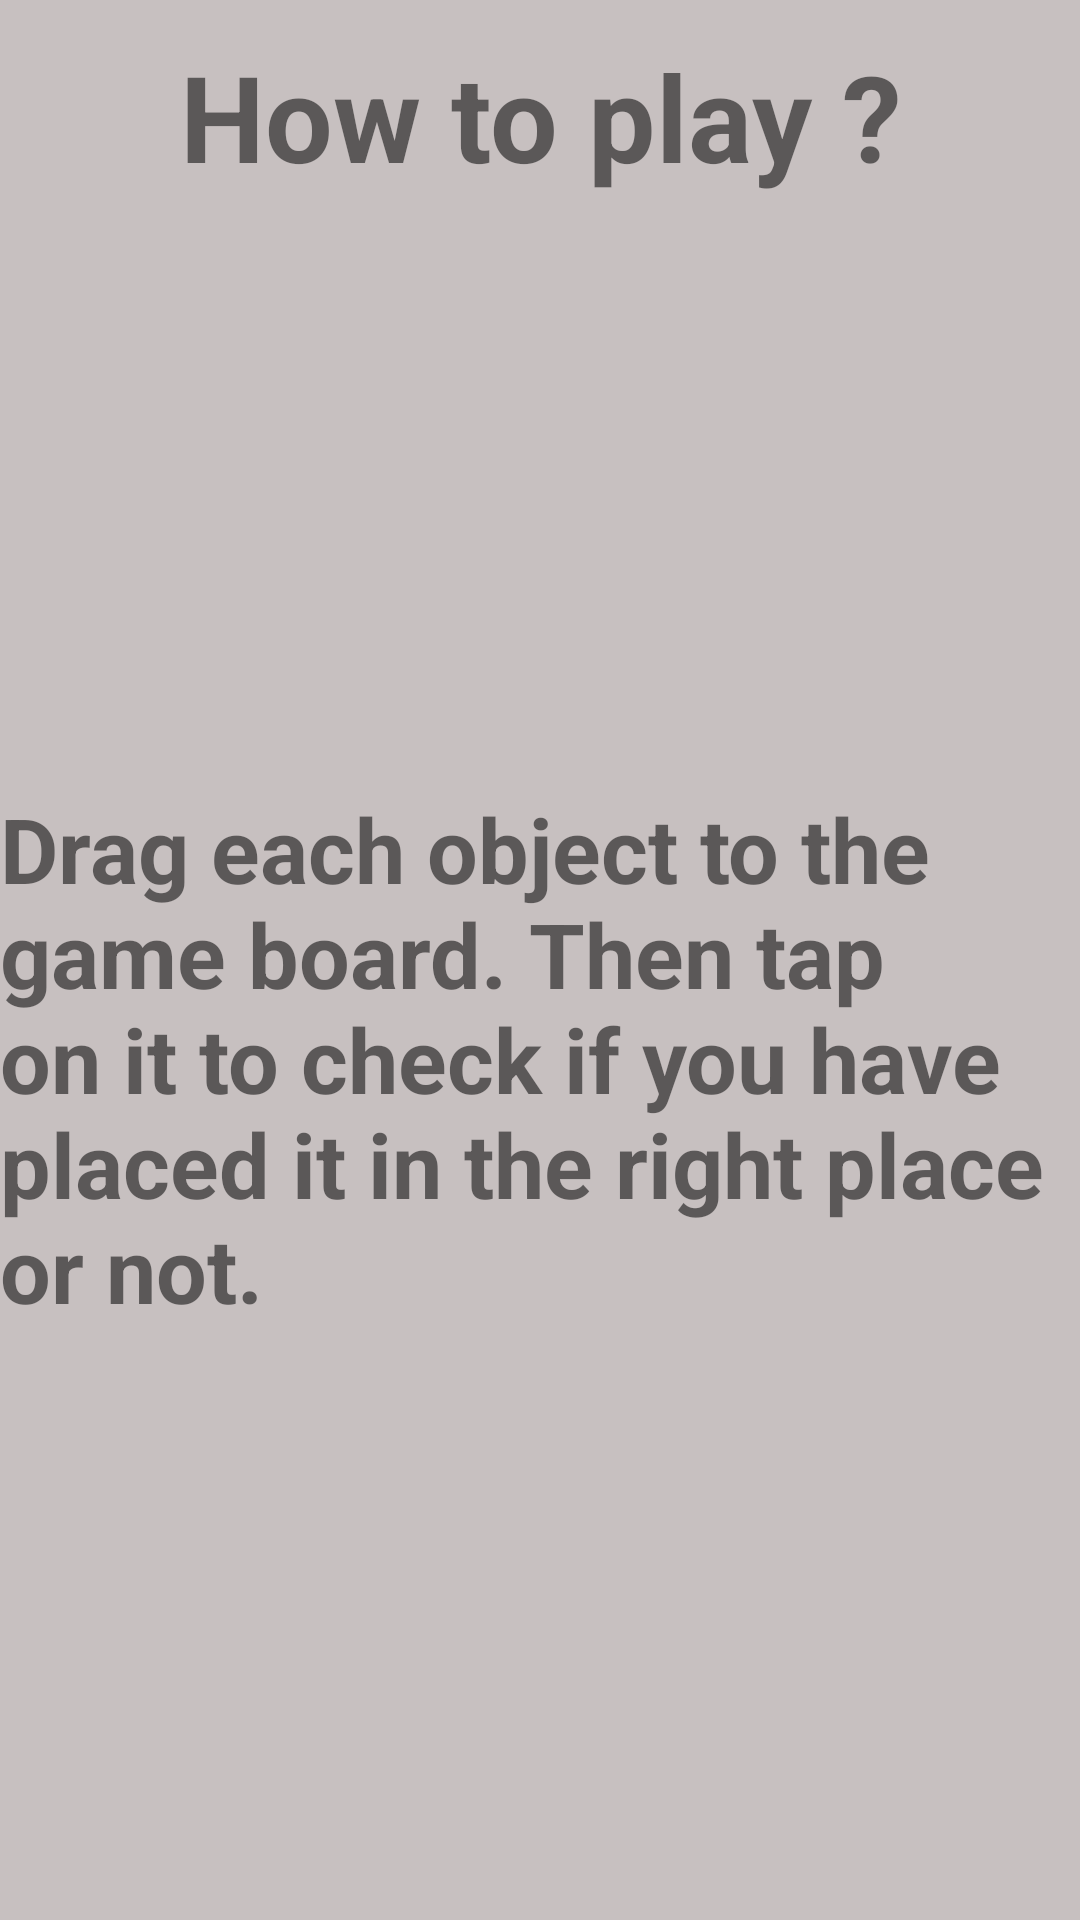

Produce the Android XML layout that renders to this screen, including the resource entries it uses.
<!-- AndroidManifest.xml: application theme Theme.MyClassroomProject -->
<!-- res/layout/dialog_help.xml -->
<?xml version="1.0" encoding="utf-8"?>
<androidx.constraintlayout.widget.ConstraintLayout
    xmlns:android="http://schemas.android.com/apk/res/android"
    xmlns:app="http://schemas.android.com/apk/res-auto"
    android:layout_width="wrap_content"
    android:layout_height="wrap_content"
    android:layout_gravity="center"
    android:background="@color/light_grey">

    <TextView
        android:id="@+id/textView3"
        android:layout_width="wrap_content"
        android:layout_height="wrap_content"
        android:layout_marginTop="12dp"
        android:text="@string/how_to_play"
        android:textAlignment="center"
        android:textSize="40sp"
        android:textStyle="bold"
        app:layout_constraintEnd_toEndOf="@+id/textView2"
        app:layout_constraintStart_toStartOf="parent"
        app:layout_constraintTop_toTopOf="parent" />

    <TextView
        android:id="@+id/textView2"
        android:layout_width="wrap_content"
        android:layout_height="wrap_content"
        android:layout_margin="12dp"
        android:text="@string/help_txt"
        android:textAlignment="viewStart"
        android:textSize="30sp"
        android:textStyle="bold"
        app:layout_constraintBottom_toBottomOf="parent"
        app:layout_constraintEnd_toEndOf="parent"
        app:layout_constraintStart_toStartOf="parent"
        app:layout_constraintTop_toBottomOf="@+id/textView3" />
</androidx.constraintlayout.widget.ConstraintLayout>
<!-- resources referenced by this layout -->
<resources>
  <color name="light_grey">#C7C0C0</color>
  <string name="help_txt">Drag each object to the game board. Then tap on it to check if you have placed it in the right place or not.</string>
  <string name="how_to_play">How to play ?</string>
  <style name="Theme.MyClassroomProject" parent="Theme.AppCompat.Light.NoActionBar">
          
          <item name="colorPrimary">@color/purple_500</item>
          <item name="colorPrimaryDark">@color/purple_700</item>
          <item name="colorAccent">@color/teal_200</item>
          
          
          <item name="android:statusBarColor" tools:targetApi="l">?attr/colorPrimaryVariant</item>
          
          <item name="android:windowFullscreen">true</item>
  
          <item name="android:windowActivityTransitions">true</item>
      </style>
  <color name="purple_500">#FF6200EE</color>
  <color name="purple_700">#FF3700B3</color>
  <color name="teal_200">#FF03DAC5</color>
</resources>
